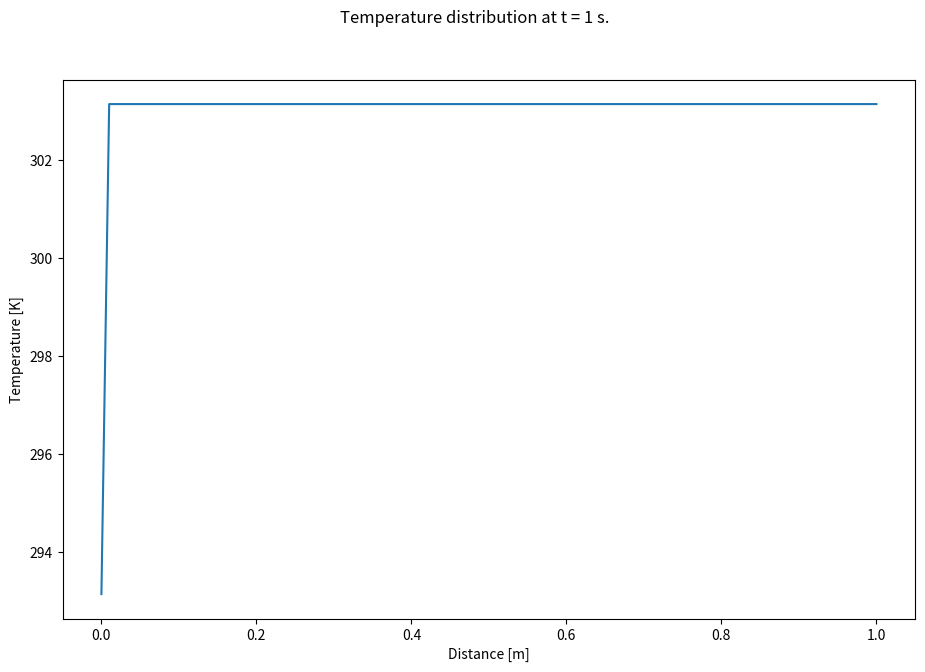

Python code for this plot: (Note: this script raises an exception after producing the figure.)
#%%
import time                         # Package for runtime estimation.
import numpy as np                  # Package for mathematical operations.
from matplotlib import pyplot, cm   # Package for plotting simulation results.

time1 = time.perf_counter()         # Start the timer for the program execution.

#######################
# Geometry Definition #
#######################

L = 1                               # Length of element, in meters.

##################
# Discretization #
##################

dx = 0.01                           # Size of discretization step, in meters.
nx = int(L/dx) + 1                  # Total number of points in the x-direction, unitless. Add one point as there are
                                    # (n+1) points for n elements. Use int to avoid Python breaking.
x = np.linspace(0,L,nx)             # Creation of the x vector for plotting purposes. It is composed of linearly spaced points.

t_sim = 150                         # Total physical time to simulate, in seconds.
dt = 0.5                            # Time discretization, in seconds.
nt = int(t_sim/dt)                  # Total number of timesteps, unitless. Use int to avoid Python breaking.

#######################
# Material Properties #
#######################

rho = 8050                          # Material density, in kilograms per meter cubed.
cp = 500                            # Material specific heat capacity, in joules per kilogram kelvin.
k = 14.4                              # Material thermal conductivity, in watts per meter kelvin.

##############################################
# Initial Conditions and Array Initalization #
##############################################

T_A = 303.15                        # Set the initial condition temperature to 303.15 Kelvin.
T = np.ones(nx) * T_A               # Initalize the temperature array, and apply the initial condition.

###########################
# Simulation and Plotting #
###########################

for counter in range(1,nt):         # Use a counter variable to iterate through each time step.
    Tn = T.copy()                   # Copy the temperature array from the previous time step to the current time step.
    T[1:-1] = Tn[1:-1] + ((k * dt)/(rho * cp))*((Tn[2:] - 2 * Tn[1:- 1] + Tn[0:-2])/(dx ** 2)) 

    T[0] = 293.15                   # Enforce constant temperature boundary condition at x = 0.
    T[-1] = T[-2]                   # Enforce zero gradient boundary condition at x = L.

    ####################
    # Plotting Figures #
    ####################

    fig = pyplot.figure(figsize=(11, 7), dpi=100)                               # Create a new figure.
    ax = pyplot.gca                                                             # Get figure axes.
    pyplot.plot(x,T)                                                            # Plot the temperature array at the current time step.
    fig.suptitle('Temperature distribution at t = '+ str(counter) + ' s.')      # Apply titles, labels, then save the figure.
    pyplot.xlabel('Distance [m]')                                               
    pyplot.ylabel('Temperature [K]')
    pyplot.savefig('figures/figure'+str(counter)+'.png', dpi=150, transparent=False, facecolor='#ffffff', bbox_inches='tight', pad_inches=0.25)

    ####################
    # Progress Counter #
    ####################

    if (round((counter/nt)*100,2)%5 == 0) :                             # If the step number represents a percentage that is a multiple of 5%, enter the if statement.
            print('Progress: ' + str(round((counter/nt)*100,2)) + '%')  # Print the current percentage of time step progress (represented by the counter).

time2 = time.perf_counter()                                                                         # Stop the timer for the program execution.
print('Total execution time for '+str(nt)+' time steps: '+str(round((time2-time1),3))+' seconds.')  # Print the runtime for the program execution.
# %%